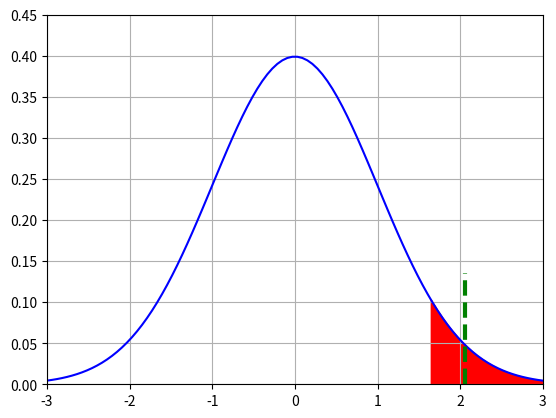

The matplotlib source for this figure:
import numpy as np
import scipy.stats as stats
import matplotlib.pyplot as plt
import matplotlib.mlab as mlab


np.random.seed(111)

mu = 0
sigma = 1

xLB = -3
xUB = 3

plt.grid()
plt.xlim(xLB,xUB)
plt.ylim(0,0.45)

x = np.linspace(mu + xLB * sigma, mu + xUB * sigma, 100)
normalcurve=stats.norm(mu,sigma)
plt.plot(x,normalcurve.pdf(x),'b')

alpha = 0.95

# Compute alpha VaR
VaR = stats.norm.ppf(alpha, loc = mu, scale = sigma)
print("%s VaR = %s" % (alpha,round(VaR,3)))

# Compute alpha CVaR
CVaR = mu + sigma * stats.norm.pdf(VaR) / (1-alpha)

print("%s CVaR = %s" % (alpha,round(CVaR,3)))

shadedarea=np.arange(VaR,xUB,0.01)
plt.fill_between(shadedarea,normalcurve.pdf(shadedarea),color='r')
plt.axvline(x=CVaR,ymin=0, ymax=0.3, linestyle='dashed', linewidth=3, color='g')
plt.show()

'''
# Generate the random standard normal data
a = np.random.randn(1000)
# Plot its histogram
plt.hist(a, bins=50)
plt.gca().set(title='Histogram');
plt.show()
'''
